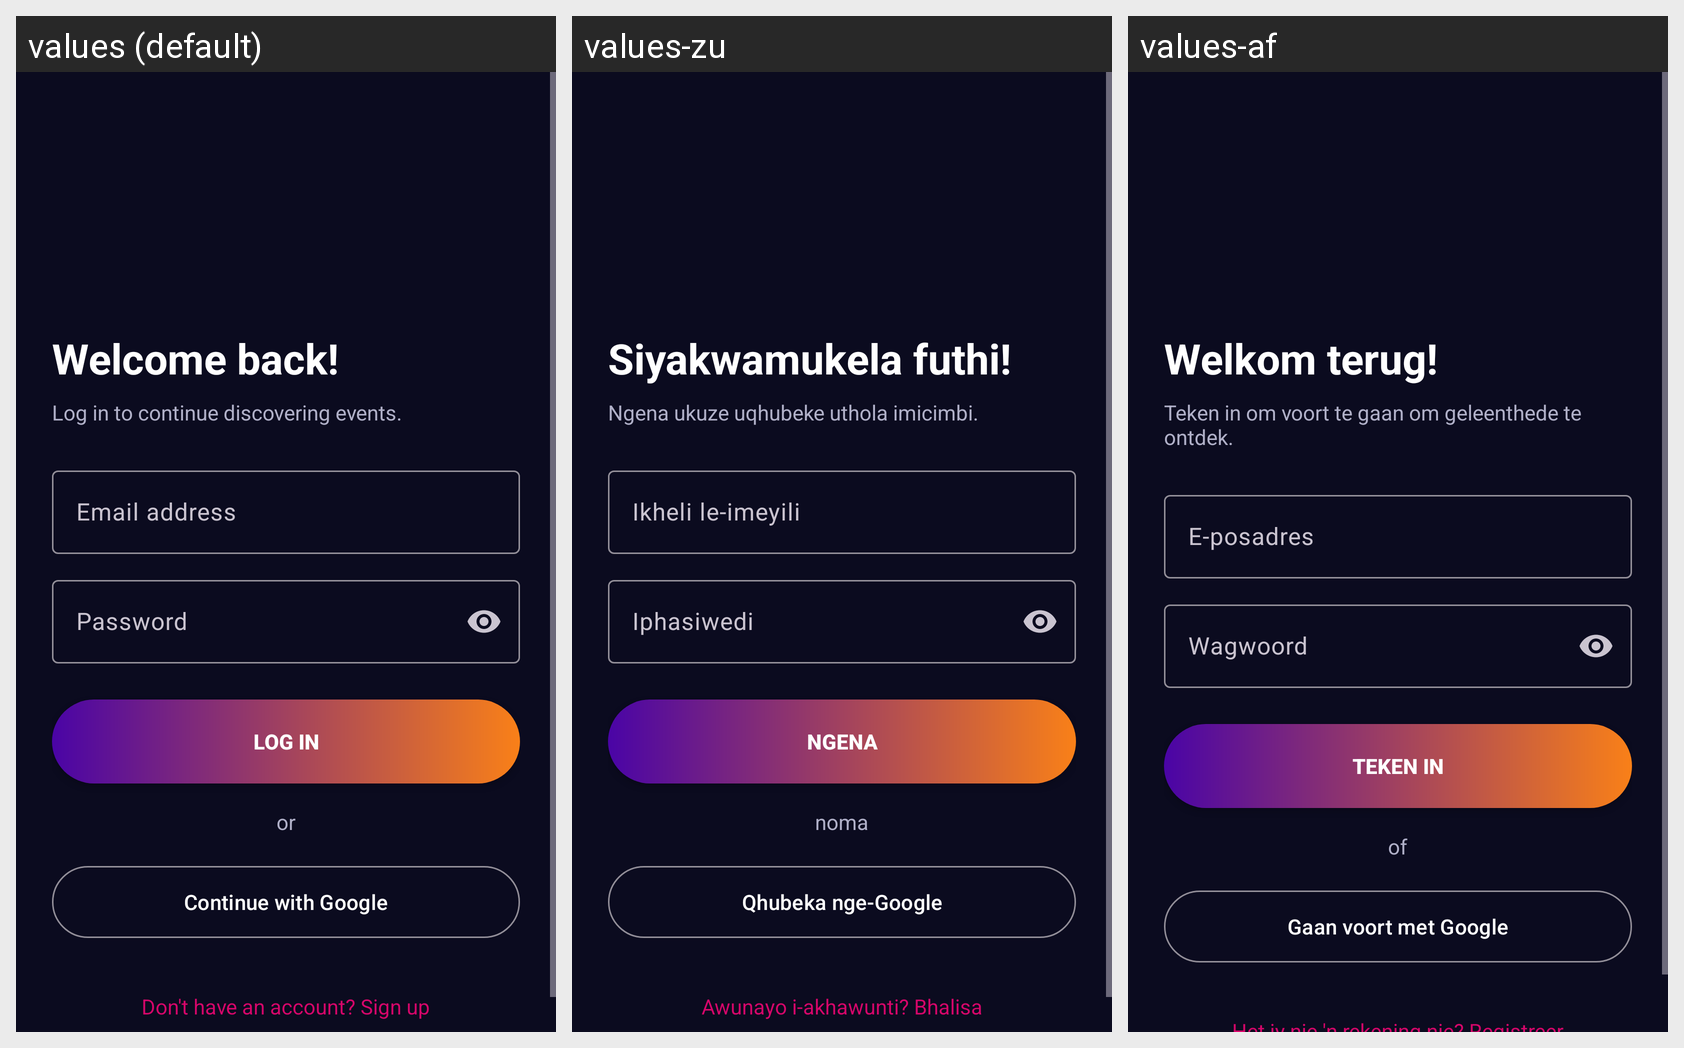

Here is an Android app screen in its default locale and in the app's own translations. Write out the translated-string differences for the strings that appear on this screen.
Android screen res/layout/activity_login.xml rendered under 3 locales, left to right: values (default), values-zu, values-af. Device: Nexus 5 (rendered at 1080×1920; each locale shown at half size, 540×960, under a caption strip naming it); theme Theme.Sa_event_hub.
Strings drawn on this screen, with the default value and each locale's value (text and hints the layout hard-codes, and strings that could not be matched under every locale, appear in the picture but are not listed):

login_title
  values: Welcome back!
  values-zu: Siyakwamukela futhi!
  values-af: Welkom terug!

login_subtitle
  values: Log in to continue discovering events.
  values-zu: Ngena ukuze uqhubeke uthola imicimbi.
  values-af: Teken in om voort te gaan om geleenthede te ontdek.

email
  values: Email address
  values-zu: Ikheli le-imeyili
  values-af: E-posadres

password
  values: Password
  values-zu: Iphasiwedi
  values-af: Wagwoord

log_in
  values: Log In
  values-zu: Ngena
  values-af: Teken in

or_divider
  values: or
  values-zu: noma
  values-af: of

continue_with_google
  values: Continue with Google
  values-zu: Qhubeka nge-Google
  values-af: Gaan voort met Google
